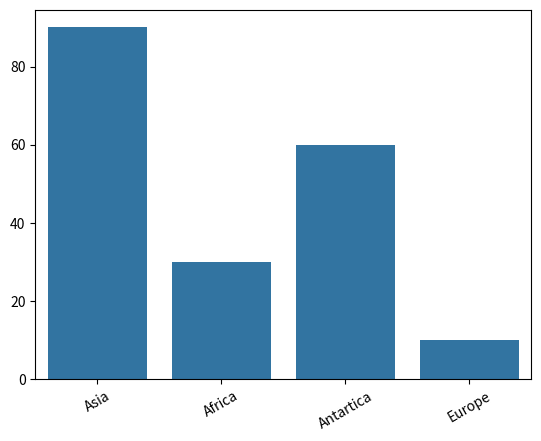

This figure's Python source:
import seaborn as sns
import matplotlib.pyplot as plt

g = sns.barplot(x=["Asia", "Africa", "Antartica", "Europe"],
				y=[90, 30, 60, 10])
g.set_xticklabels(
	labels=["Asia", "Africa", "Antartica", "Europe"], rotation=30)
# Show the plot
plt.show()
